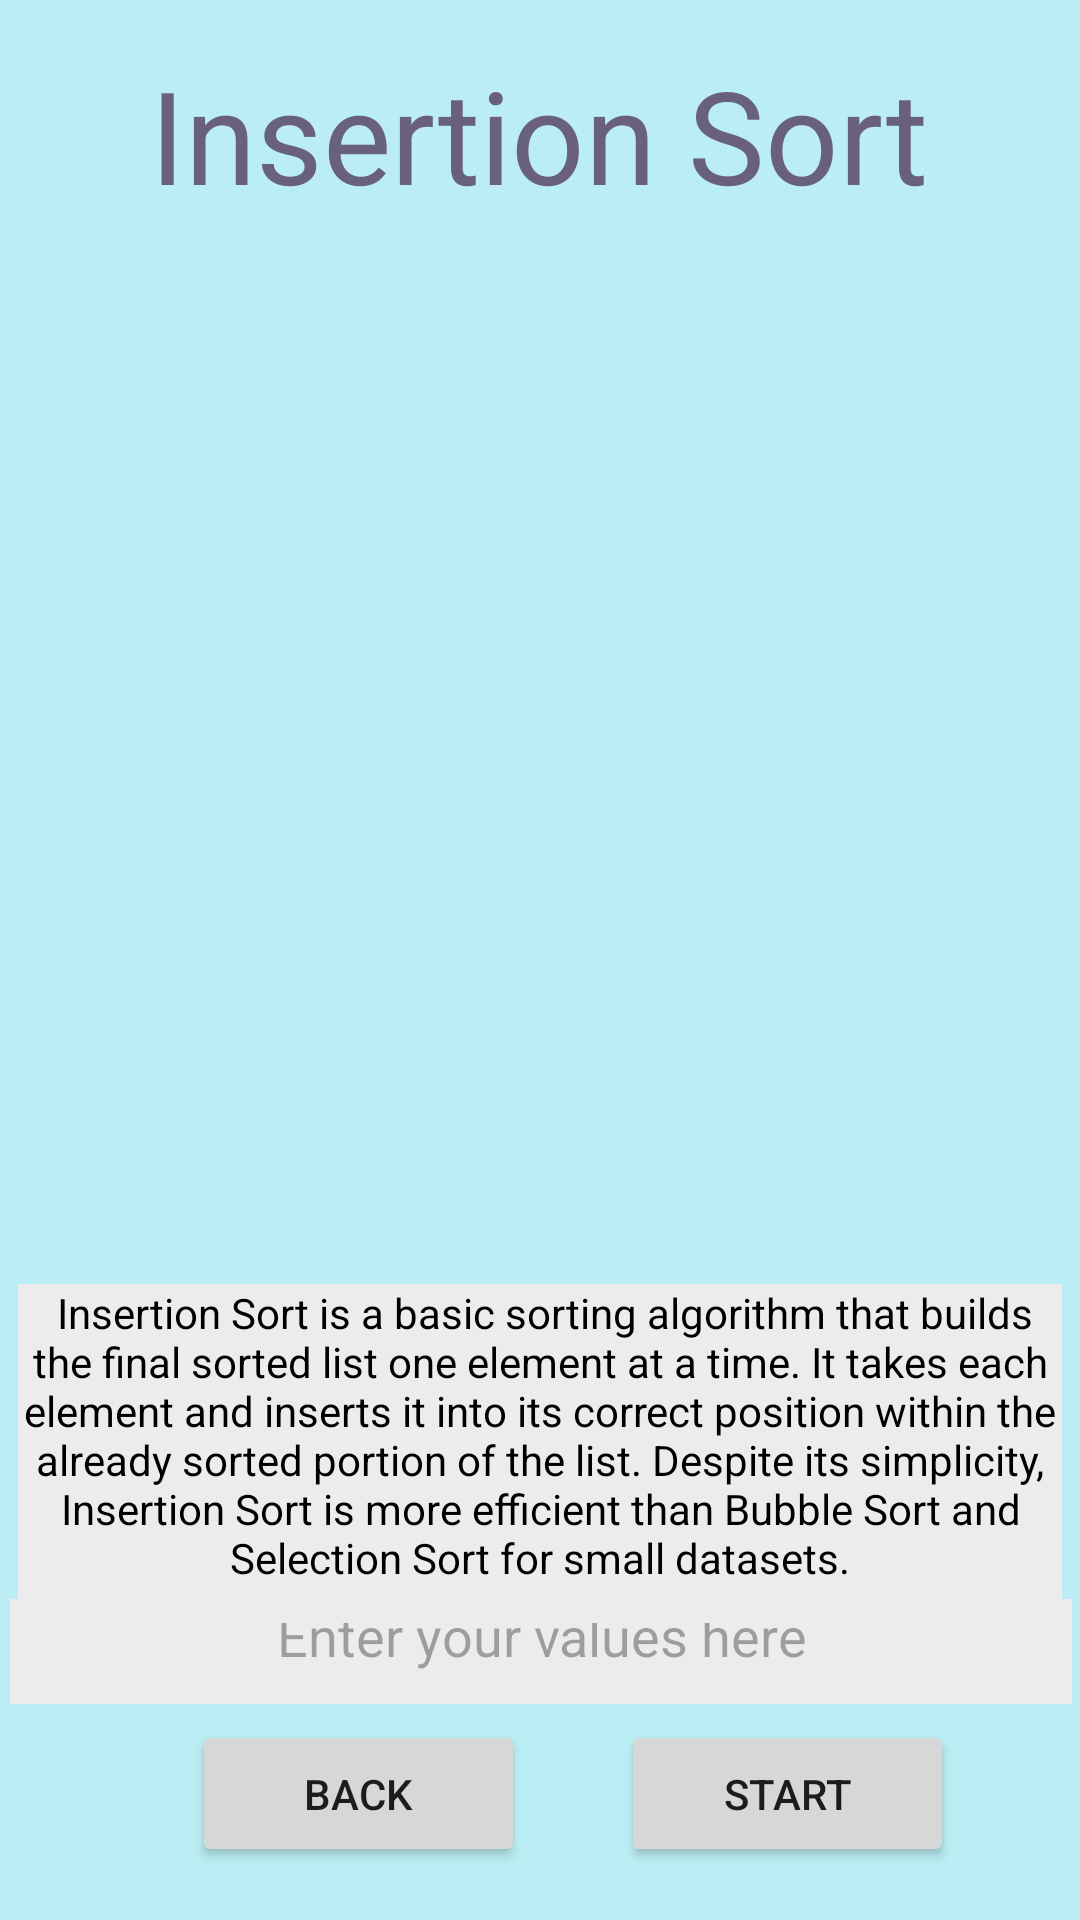

Here is an Android app screen rendered from its layout file. Give the layout XML and the strings, colors and styles it references.
<!-- AndroidManifest.xml: application theme Theme.Material3.Light.NoActionBar -->
<!-- res/layout/activity_insertion_sort_page.xml -->
<?xml version="1.0" encoding="utf-8"?>
<androidx.constraintlayout.widget.ConstraintLayout
    xmlns:android="http://schemas.android.com/apk/res/android"
    xmlns:app="http://schemas.android.com/apk/res-auto"
    xmlns:tools="http://schemas.android.com/tools"
    android:layout_width="match_parent"
    android:layout_height="match_parent">

    <View
        android:id="@+id/rectangle_6_1"
        android:layout_width="match_parent"
        android:layout_height="match_parent"
        android:background="#BBEEF4"
        app:layout_constraintStart_toStartOf="parent"
        app:layout_constraintTop_toTopOf="parent" />

    <View
        android:id="@+id/Algo_image"
        android:layout_width="342dp"
        android:layout_height="282dp"
        android:background="@drawable/sorttemplate"
        app:layout_constraintBottom_toBottomOf="parent"
        app:layout_constraintEnd_toEndOf="parent"
        app:layout_constraintStart_toStartOf="parent"
        app:layout_constraintTop_toTopOf="parent"
        app:layout_constraintVertical_bias="0.327" />

    <TextView
        android:id="@+id/algo_name"
        android:layout_width="375dp"
        android:layout_height="100dp"
        android:layout_marginTop="16dp"
        android:gravity="center_horizontal|top"
        android:text="Insertion Sort"
        android:textAppearance="@style/algorithm_v"
        app:layout_constraintEnd_toEndOf="parent"
        app:layout_constraintHorizontal_bias="0.555"
        app:layout_constraintStart_toStartOf="parent"
        app:layout_constraintTop_toTopOf="parent" />

    <EditText
        android:id="@+id/dataInput"
        android:layout_width="354dp"
        android:layout_height="35dp"
        android:layout_marginTop="400dp"
        android:background="#ECECEC"
        android:gravity="center_horizontal|top"
        android:hint="Enter your values here"
        android:textColor="@color/black"
        app:layout_constraintBottom_toBottomOf="parent"
        app:layout_constraintEnd_toEndOf="parent"
        app:layout_constraintHorizontal_bias="0.543"
        app:layout_constraintStart_toStartOf="parent"
        app:layout_constraintTop_toTopOf="parent"
        app:layout_constraintVertical_bias="0.648" />

    <TextView
        android:id="@+id/description"
        android:layout_width="348dp"
        android:layout_height="113dp"
        android:layout_marginTop="400dp"
        android:background="#ECECEC"
        android:gravity="center_horizontal|top"
        android:text="
Insertion Sort is a basic sorting algorithm that builds the final sorted list one element at a time. It takes each element and inserts it into its correct position within the already sorted portion of the list. Despite its simplicity, Insertion Sort is more efficient than Bubble Sort and Selection Sort for small datasets."
        android:textColor="@color/black"
        app:layout_constraintBottom_toBottomOf="parent"
        app:layout_constraintEnd_toEndOf="parent"
        app:layout_constraintHorizontal_bias="0.492"
        app:layout_constraintStart_toStartOf="parent"
        app:layout_constraintTop_toTopOf="parent"
        app:layout_constraintVertical_bias="0.22" />

    <Button
        android:id="@+id/back"
        android:layout_width="111dp"
        android:layout_height="49dp"
        android:layout_marginStart="64dp"
        android:text="Back"
        app:layout_constraintBottom_toBottomOf="parent"
        app:layout_constraintStart_toStartOf="parent"
        app:layout_constraintTop_toTopOf="parent"
        app:layout_constraintVertical_bias="0.97" />

    <Button
        android:id="@+id/start"
        android:layout_width="111dp"
        android:layout_height="49dp"
        android:text="Start"
        app:layout_constraintBottom_toBottomOf="parent"
        app:layout_constraintEnd_toEndOf="parent"
        app:layout_constraintHorizontal_bias="0.432"
        app:layout_constraintStart_toEndOf="@+id/back"
        app:layout_constraintTop_toTopOf="parent"
        app:layout_constraintVertical_bias="0.97" />

</androidx.constraintlayout.widget.ConstraintLayout>
<!-- resources referenced by this layout -->
<resources>
  <color name="black">#FF000000</color>
  <style name="algorithm_v">
  <item name="android:textSize">43sp</item>
  <item name="android:textColor">#68607C</item>
  
  </style>
</resources>
